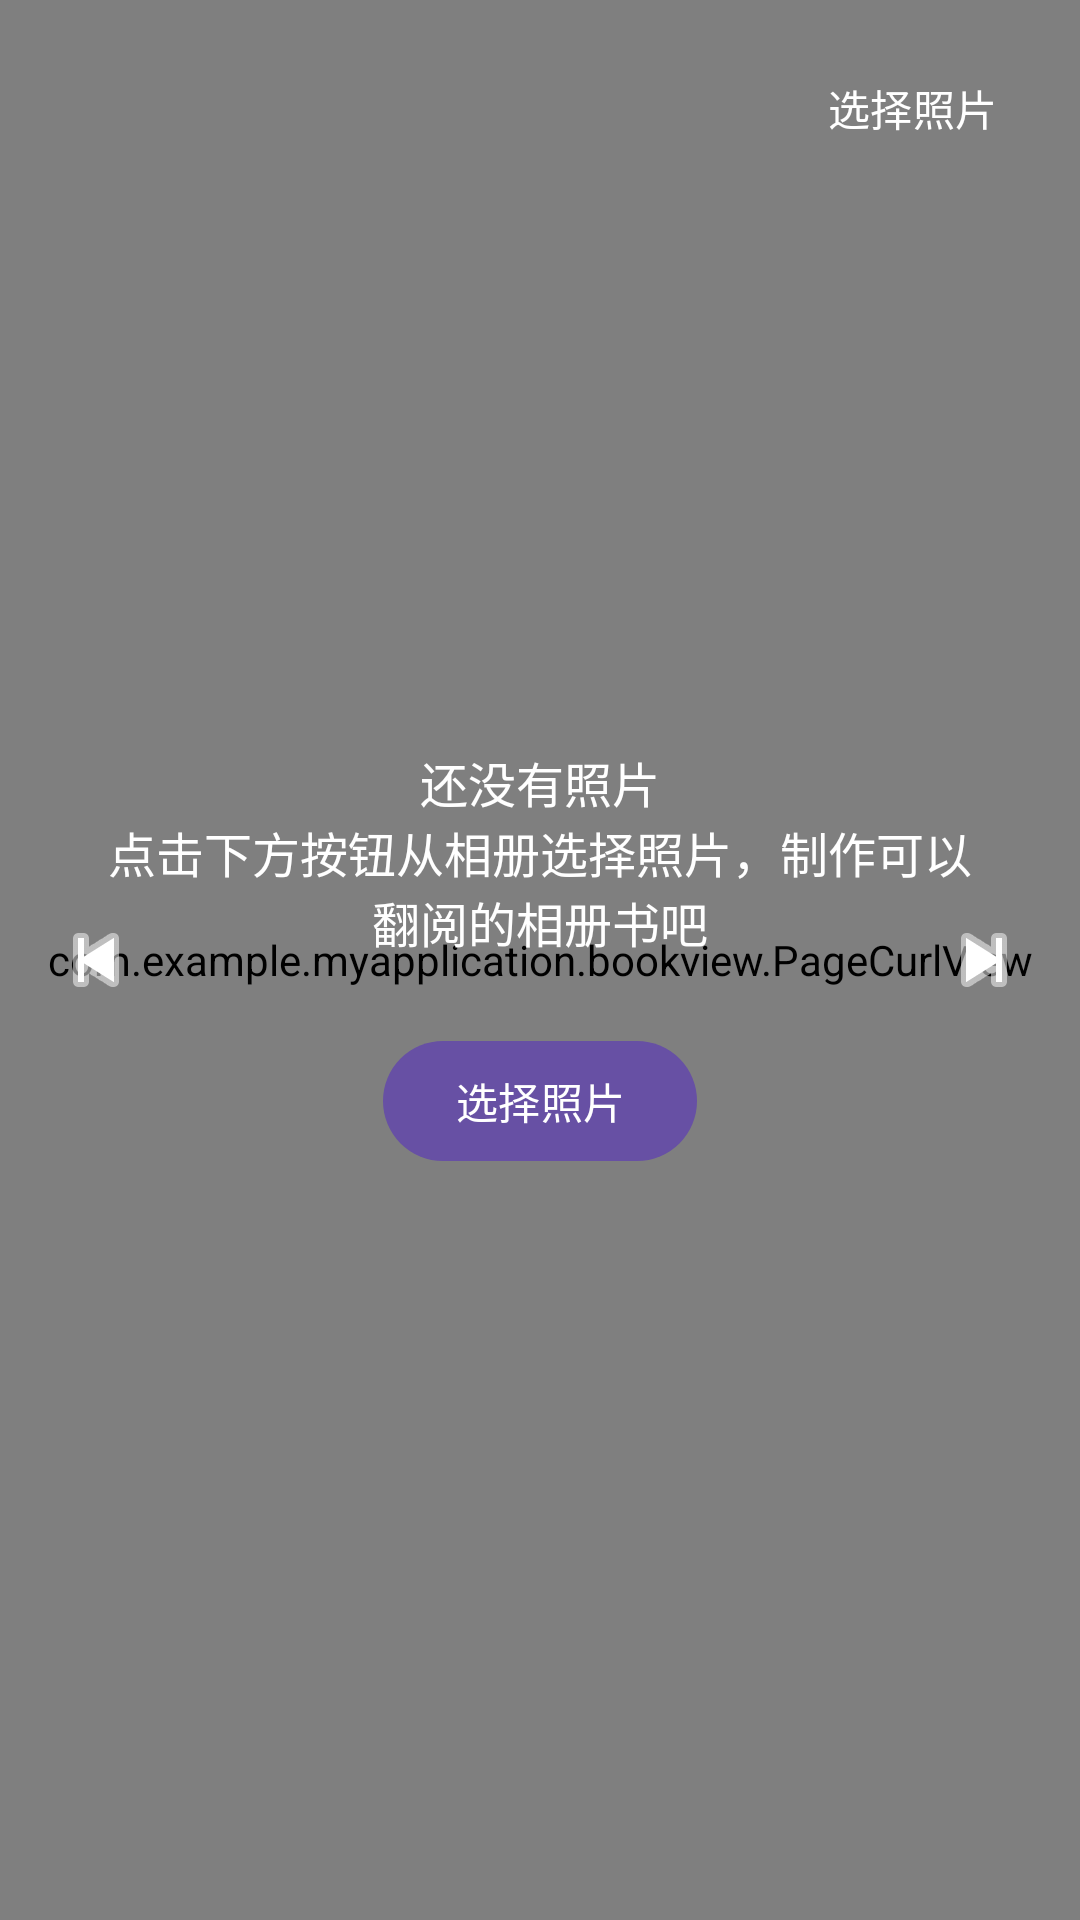

Android layout source for this screen:
<!-- AndroidManifest.xml: application theme Theme.MyApplication -->
<!-- res/layout/activity_photo_book.xml -->
<?xml version="1.0" encoding="utf-8"?>
<FrameLayout xmlns:android="http://schemas.android.com/apk/res/android"
    xmlns:app="http://schemas.android.com/apk/res-auto"
    xmlns:tools="http://schemas.android.com/tools"
    android:id="@+id/photo_book_root"
    android:layout_width="match_parent"
    android:layout_height="match_parent"
    android:background="@color/book_background"
    tools:context=".bookview.PhotoBookActivity">

    
    <com.example.myapplication.bookview.PageCurlView
        android:id="@+id/page_curl_view"
        android:layout_width="match_parent"
        android:layout_height="match_parent" />

    
    <LinearLayout
        android:id="@+id/empty_state"
        android:layout_width="match_parent"
        android:layout_height="match_parent"
        android:gravity="center"
        android:orientation="vertical"
        android:padding="32dp">

        <TextView
            android:id="@+id/text_empty_hint"
            android:layout_width="wrap_content"
            android:layout_height="wrap_content"
            android:layout_marginBottom="24dp"
            android:gravity="center"
            android:text="@string/photo_book_empty_hint"
            android:textColor="@color/white"
            android:textSize="16sp" />

        <Button
            android:id="@+id/btn_pick_photos_empty"
            android:layout_width="wrap_content"
            android:layout_height="wrap_content"
            android:text="@string/btn_pick_photos" />
    </LinearLayout>

    
    <LinearLayout
        android:layout_width="match_parent"
        android:layout_height="wrap_content"
        android:gravity="center_vertical"
        android:orientation="horizontal"
        android:padding="12dp">

        <TextView
            android:id="@+id/text_page_indicator"
            android:layout_width="0dp"
            android:layout_height="wrap_content"
            android:layout_weight="1"
            android:textColor="@color/white"
            android:textSize="14sp" />

        <Button
            android:id="@+id/btn_pick_photos"
            style="?attr/borderlessButtonStyle"
            android:layout_width="wrap_content"
            android:layout_height="wrap_content"
            android:text="@string/btn_pick_photos"
            android:textColor="@color/white" />
    </LinearLayout>

    
    <ImageButton
        android:id="@+id/btn_prev_page"
        android:layout_width="56dp"
        android:layout_height="56dp"
        android:layout_gravity="center_vertical|start"
        android:layout_marginStart="4dp"
        android:background="@android:color/transparent"
        android:contentDescription="@string/cd_previous_page"
        android:src="@android:drawable/ic_media_previous"
        app:tint="@color/white" />

    <ImageButton
        android:id="@+id/btn_next_page"
        android:layout_width="56dp"
        android:layout_height="56dp"
        android:layout_gravity="center_vertical|end"
        android:layout_marginEnd="4dp"
        android:background="@android:color/transparent"
        android:contentDescription="@string/cd_next_page"
        android:src="@android:drawable/ic_media_next"
        app:tint="@color/white" />

</FrameLayout>
<!-- resources referenced by this layout -->
<resources>
  <color name="book_background">#1B1B1B</color>
  <color name="white">#FFFFFFFF</color>
  <string name="btn_pick_photos">选择照片</string>
  <string name="cd_next_page">下一页</string>
  <string name="cd_previous_page">上一页</string>
  <string name="photo_book_empty_hint">还没有照片\n点击下方按钮从相册选择照片，制作可以翻阅的相册书吧</string>
  <style name="Theme.MyApplication" parent="Base.Theme.MyApplication" />
  <style name="Base.Theme.MyApplication" parent="Theme.Material3.DayNight.NoActionBar">
          
          
      </style>
</resources>
